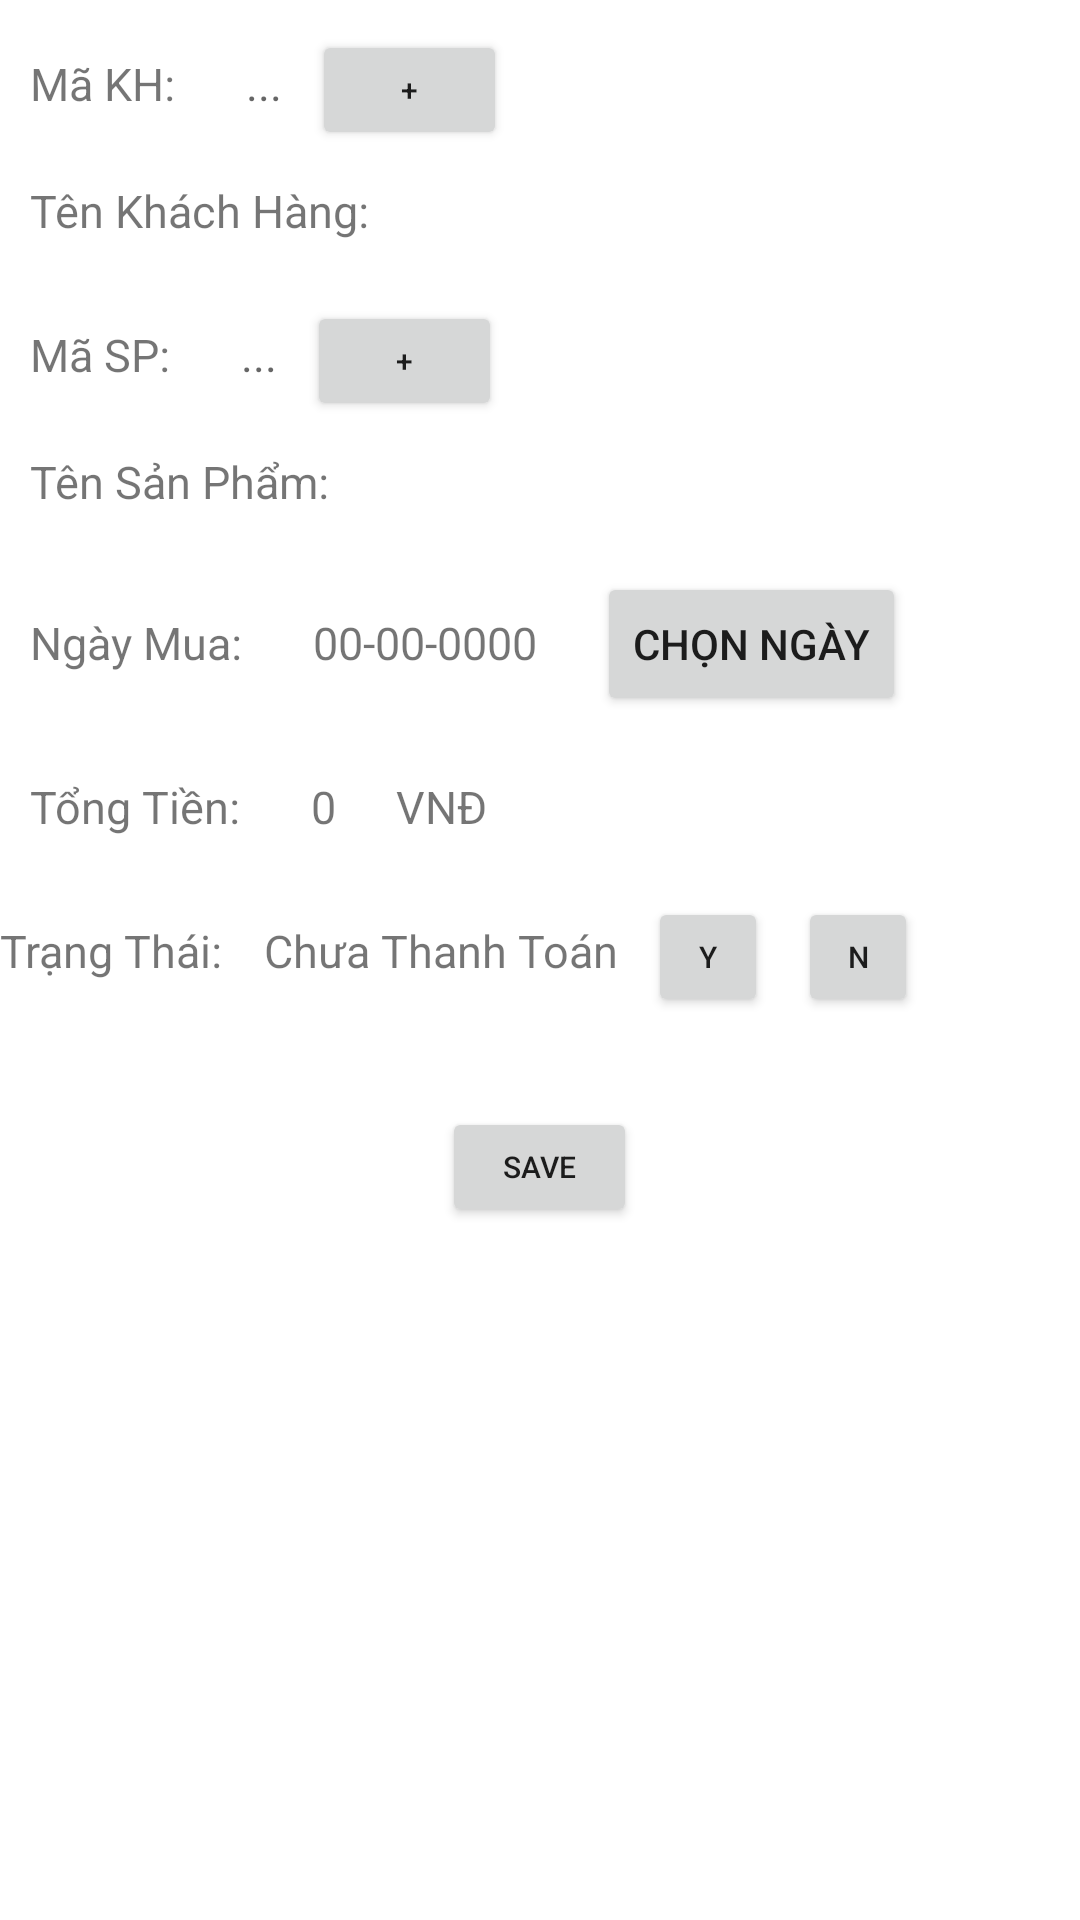

Reconstruct the res/layout file that produces this screen, plus the resources it refers to.
<!-- AndroidManifest.xml: application theme Theme.DuAn1_Pro1121_Nhom2 -->
<!-- res/layout/show_add_hd.xml -->
<?xml version="1.0" encoding="utf-8"?>
<LinearLayout xmlns:android="http://schemas.android.com/apk/res/android"
    android:layout_width="match_parent"
    android:layout_height="match_parent"
    android:background="@drawable/shape"
    android:orientation="vertical"
    android:id="@+id/linear_hoadon"
    android:layout_margin="10dp"
    >
    <LinearLayout
        android:layout_width="match_parent"
        android:layout_height="wrap_content"
        android:orientation="horizontal"
        >
        <TextView
            android:layout_margin="10dp"
            android:textSize="15dp"
            android:text="Mã KH: "
            android:layout_width="wrap_content"
            android:layout_height="wrap_content"
            android:layout_marginRight="20dp"
            />
        <TextView
            android:layout_margin="10dp"
            android:textSize="15dp"
            android:id="@+id/tvHD_MAKH_Add"
            android:text=""
            android:hint="..."
            android:layout_width="wrap_content"
            android:layout_height="wrap_content"
            android:layout_marginRight="20dp"
            />
        <Button
            android:id="@+id/btnHD_SelectKH_Add"
            android:layout_marginTop="10dp"
            android:layout_marginRight="10dp"
            android:text="+"
            android:textSize="10dp"
            android:layout_width="65dp"
            android:layout_height="40dp"/>
    </LinearLayout>

    <TextView
        android:layout_margin="10dp"
        android:textSize="15dp"
        android:id="@+id/tvHD_TENKH_Add"
        android:text="Tên Khách Hàng: "
        android:layout_width="wrap_content"
        android:layout_height="wrap_content"/>
    <LinearLayout
        android:layout_width="match_parent"
        android:layout_height="wrap_content"
        android:orientation="horizontal"
        >
        <TextView
            android:layout_margin="10dp"
            android:textSize="15dp"
            android:text="Mã SP: "
            android:layout_width="wrap_content"
            android:layout_height="wrap_content"
            android:layout_marginRight="20dp"
            />
        <TextView
            android:layout_margin="10dp"
            android:textSize="15dp"
            android:id="@+id/tvHD_MASP_Add"
            android:text=""
            android:hint="..."
            android:layout_width="wrap_content"
            android:layout_height="wrap_content"
            android:layout_marginRight="20dp"
            />
        <Button
            android:id="@+id/btnHD_SelectSP_Add"
            android:layout_marginTop="10dp"
            android:layout_marginRight="10dp"
            android:text="+"
            android:textSize="10dp"
            android:layout_width="65dp"
            android:layout_height="40dp"/>
    </LinearLayout>
    <TextView
        android:layout_margin="10dp"
        android:textSize="15dp"
        android:id="@+id/tvHD_TENSP_Add"
        android:text="Tên Sản Phẩm: "
        android:layout_width="wrap_content"
        android:layout_height="wrap_content"/>
    <LinearLayout
        android:layout_width="match_parent"
        android:layout_height="wrap_content"
        android:orientation="horizontal"
        >
        <TextView
            android:layout_margin="10dp"
            android:textSize="15dp"
            android:text="Ngày Mua: "
            android:layout_width="wrap_content"
            android:layout_height="wrap_content"/>
        <TextView
            android:layout_margin="10dp"
            android:textSize="15dp"
            android:id="@+id/tvHD_NGAYMUA_Add"
            android:text="00-00-0000"
            android:layout_width="wrap_content"
            android:layout_height="wrap_content"/>
        <Button
            android:layout_margin="10dp"
            android:id="@+id/btnHD_SelectNGAYMUA_Add"
            android:text="Chọn Ngày"
            android:layout_width="wrap_content"
            android:layout_height="wrap_content"/>
    </LinearLayout>
    <LinearLayout
        android:layout_width="match_parent"
        android:layout_height="wrap_content"
        android:orientation="horizontal"
        >
        <TextView
            android:layout_margin="10dp"
            android:textSize="15dp"
            android:text="Tổng Tiền: "
            android:layout_width="wrap_content"
            android:layout_height="wrap_content"/>
        <TextView
            android:layout_margin="10dp"
            android:textSize="15dp"
            android:id="@+id/tvHD_TONGTIEN_Add"
            android:text="0"
            android:layout_width="wrap_content"
            android:layout_height="wrap_content"/>
        <TextView
            android:layout_margin="10dp"
            android:textSize="15dp"
            android:text="VNĐ"
            android:layout_width="wrap_content"
            android:layout_height="wrap_content"/>

    </LinearLayout>
    <LinearLayout
        android:layout_width="match_parent"
        android:layout_height="wrap_content"
        android:orientation="horizontal"
        >
        <TextView
            android:layout_marginTop="10dp"
            android:textSize="15dp"
            android:text="Trạng Thái: "
            android:layout_width="wrap_content"
            android:layout_height="wrap_content"/>
        <TextView
            android:layout_margin="10dp"
            android:textSize="15dp"
            android:id="@+id/tvHD_TRANGTHAI_Add"
            android:text="Chưa Thanh Toán"
            android:layout_width="wrap_content"
            android:layout_height="wrap_content"/>
        <Button
            android:id="@+id/btnHD_True_Add"
            android:layout_marginTop="10dp"
            android:layout_marginRight="10dp"
            android:text="Y"
            android:textSize="10dp"
            android:layout_width="40dp"
            android:layout_height="40dp"/>
        <Button
            android:id="@+id/btnHD_False_Add"
            android:layout_marginTop="10dp"
            android:text="n"
            android:textSize="10dp"
            android:layout_width="40dp"
            android:layout_height="40dp"/>
    </LinearLayout>
    <LinearLayout
        android:layout_marginTop="20dp"
        android:gravity="center"
        android:layout_width="match_parent"
        android:layout_height="wrap_content"
        android:orientation="horizontal"
        >

        <Button
            android:id="@+id/btnHD_Save"
            android:layout_margin="10dp"
            android:text="Save"
            android:textSize="10dp"
            android:layout_width="65dp"
            android:layout_height="40dp"/>

    </LinearLayout>
</LinearLayout>
<!-- resources referenced by this layout -->
<resources>
  <style name="Theme.DuAn1_Pro1121_Nhom2" parent="Theme.MaterialComponents.DayNight.NoActionBar">
          
          <item name="colorPrimary">@color/purple_500</item>
          <item name="colorPrimaryVariant">@color/purple_700</item>
          <item name="colorOnPrimary">@color/white</item>
          
          <item name="colorSecondary">@color/teal_200</item>
          <item name="colorSecondaryVariant">@color/teal_700</item>
          <item name="colorOnSecondary">@color/black</item>
          
          <item name="android:statusBarColor" tools:targetApi="l">?attr/colorPrimaryVariant</item>
          
      </style>
  <color name="purple_500">#FF6200EE</color>
  <color name="purple_700">#FF3700B3</color>
  <color name="white">#FFFFFFFF</color>
  <color name="teal_200">#FF03DAC5</color>
  <color name="teal_700">#FF018786</color>
  <color name="black">#FF000000</color>
</resources>
